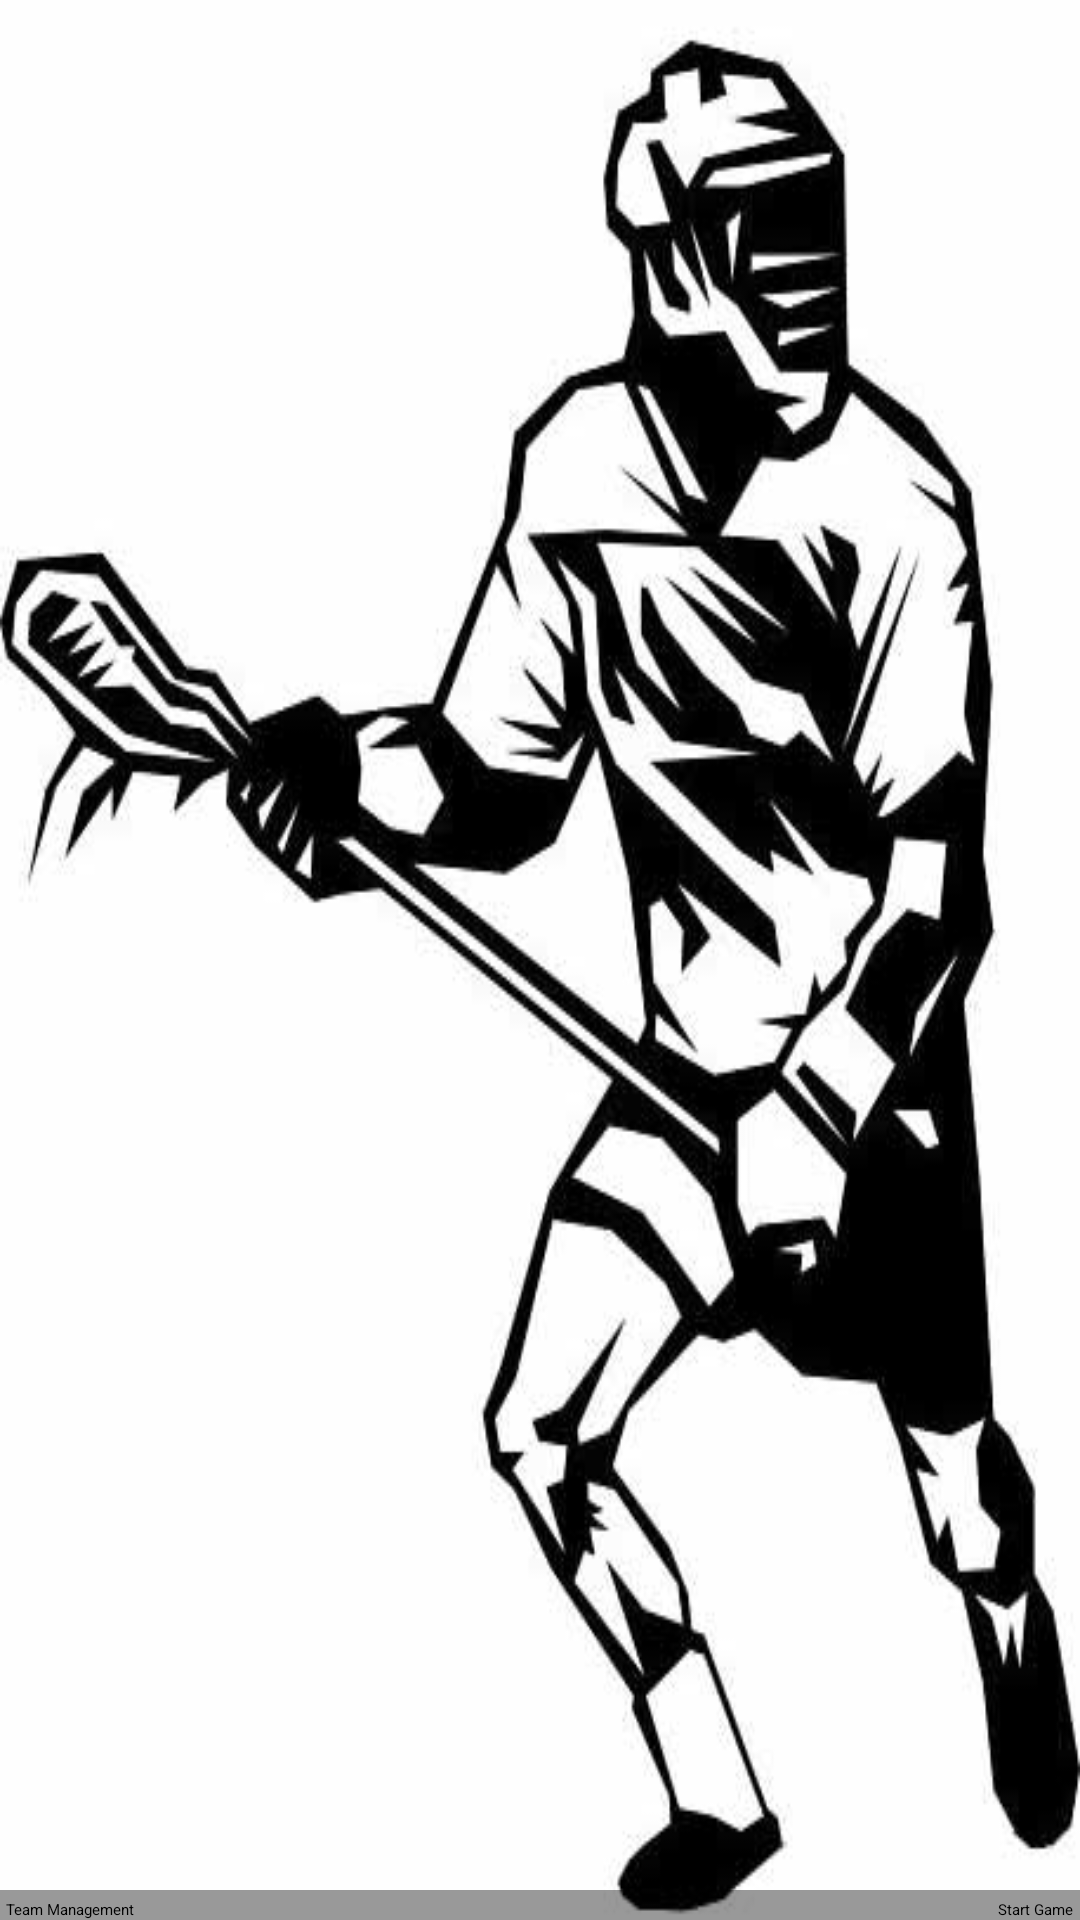

Produce the Android XML layout that renders to this screen, including the resource entries it uses.
<!-- AndroidManifest.xml: application theme AppBaseTheme -->
<!-- res/layout/activity_splash.xml -->
<?xml version="1.0" encoding="utf-8"?>
<RelativeLayout xmlns:android="http://schemas.android.com/apk/res/android"
    xmlns:tools="http://schemas.android.com/tools"
    android:layout_width="match_parent"
    android:layout_height="match_parent"
    android:background="@drawable/player_background"
    android:orientation="vertical" >



    <RelativeLayout
        android:id="@+id/InnerRelativeLayout"
        android:layout_width="match_parent"
        android:layout_height="wrap_content"
        android:background="@color/black_overlay"
        android:layout_alignParentBottom="true"
        style="@style/ButtonBar">

        <Button
            android:id="@+id/team_management"
            style="@style/ButtonBarButton"
            android:onClick="openTeamManagement"
            android:layout_alignParentLeft="true"
            android:text="@string/team_management" />

        <Button
            android:id="@+id/start_game"
            style="@style/ButtonBarButton"
            android:onClick="startGame"
            android:layout_alignParentRight="true"
            android:text="@string/start_game" />
    </RelativeLayout>

</RelativeLayout>
<!-- resources referenced by this layout -->
<resources>
  <color name="black_overlay">#66000000</color>
  <!-- drawable player_background: jpg bitmap (drawable-mdpi, 24281 bytes) -->
  <string name="start_game">Start Game</string>
  <string name="team_management">Team Management</string>
  <style name="ButtonBar" parent="AppBaseTheme">
          <item name="android:paddingLeft">2dp</item>
          <item name="android:paddingTop">3dp</item>
          <item name="android:paddingRight">2dp</item>
          <item name="android:paddingBottom">0dp</item>
      </style>
  <style name="ButtonBarButton">
          <item name="android:layout_width">wrap_content</item>
          <item name="android:layout_height">wrap_content</item>
      </style>
  <style name="AppBaseTheme">
          
      </style>
</resources>
